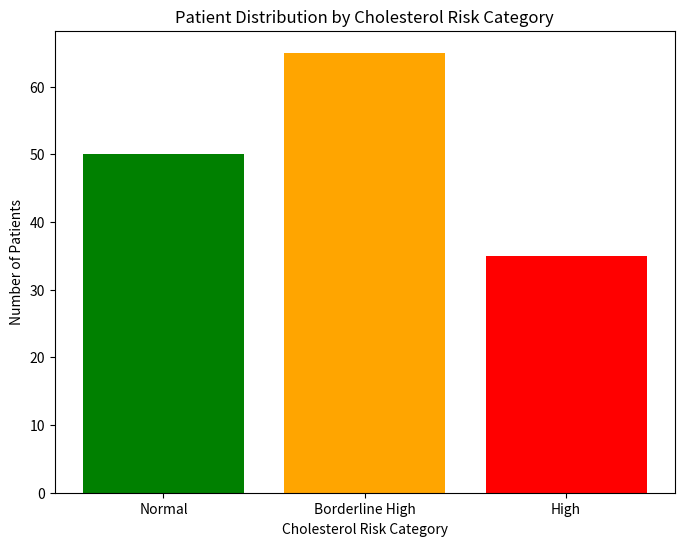
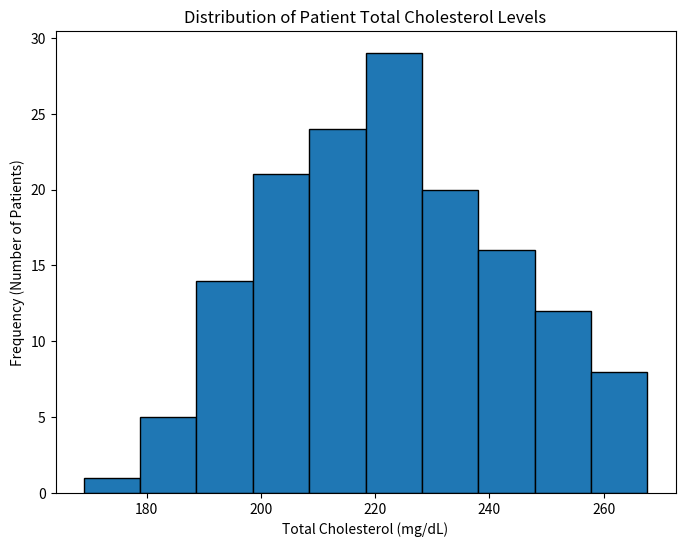

Write Python code to recreate these figures, in order.
import matplotlib.pyplot as plt

# Data: Patient counts by cholesterol risk category
risk_categories = ['Normal', 'Borderline High', 'High']
patient_counts = [50, 65, 35]

# Create the bar plot
plt.figure(figsize=(8, 6)) # Adjust figure size for better readability
plt.bar(risk_categories, patient_counts, color=['green', 'orange', 'red'])

# Add titles and labels for context
plt.title('Patient Distribution by Cholesterol Risk Category')
plt.xlabel('Cholesterol Risk Category')
plt.ylabel('Number of Patients')

plt.show()

# Expected Output:
# A bar plot is displayed with the title "Patient Distribution by Cholesterol Risk Category".
# The x-axis is labeled "Cholesterol Risk Category" and shows three categories: 'Normal', 'Borderline High', and 'High'.
# The y-axis is labeled "Number of Patients".
# The bar for 'Borderline High' is the tallest, corresponding to a value of 65. The bars are colored green, orange, and red respectively.

# TODO: Write your code here
# Hint: Try modifying the example above




import numpy as np
import matplotlib.pyplot as plt

# Data: 150 patient Total Cholesterol levels (mg/dL)
np.random.seed(0) # Ensures the random data is the same every time
total_cholesterol_levels = np.random.normal(220, 20, 150)

# Create the histogram
plt.figure(figsize=(8, 6)) # Optional: Adjust figure size
plt.hist(total_cholesterol_levels, bins=10, edgecolor='black')

# Add titles and labels
plt.title('Distribution of Patient Total Cholesterol Levels')
plt.xlabel('Total Cholesterol (mg/dL)')
plt.ylabel('Frequency (Number of Patients)')

plt.show()

# Expected Output:
# A histogram is displayed with the title "Distribution of Patient Total Cholesterol Levels".
# The x-axis is labeled "Total Cholesterol (mg/dL)".
# The y-axis is labeled "Frequency (Number of Patients)".
# The bars are clustered around the 220 mg/dL mark, showing a bell-shaped (normal) distribution.

# TODO: Write your code here
# Hint: Try modifying the example above




# TODO: Write your solution here
# Hint: Check the task description above




# TODO: Write your solution here
# Hint: Check the task description above




# TODO: Write your solution here
# Hint: Check the task description above
